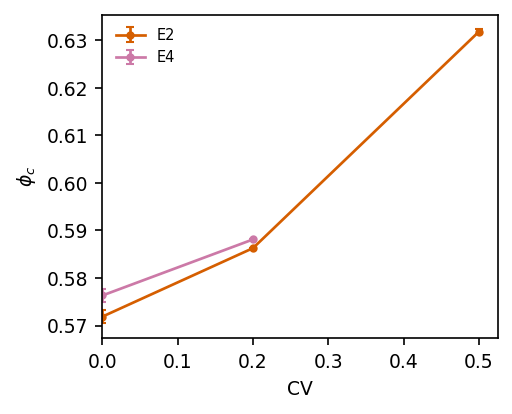

Source data for this figure (header and first rows):
# M3_phi_c_vs_CV -- plotted data
# generated by make_figures.py at 2026-0…
# phase8_criticalstate.py, constant-volume shear. Four estimators, see analyse_phase8.py. x starts at zero;…, because phi_c is a fraction near 0.6 and…, only its SHIFT is.
cv, estimator, figure, n, phi_c, sd
0.0, E2, M3, 3, 0.5719, 0.001425
0.2, E2, M3, 3, 0.5863, 0.0001263
0.5, E2, M3, 3, 0.6318, 0.0004967
0.0, E4, M3, 3, 0.5763, 0.001323
0.2, E4, M3, 1, 0.5881, 0.0
